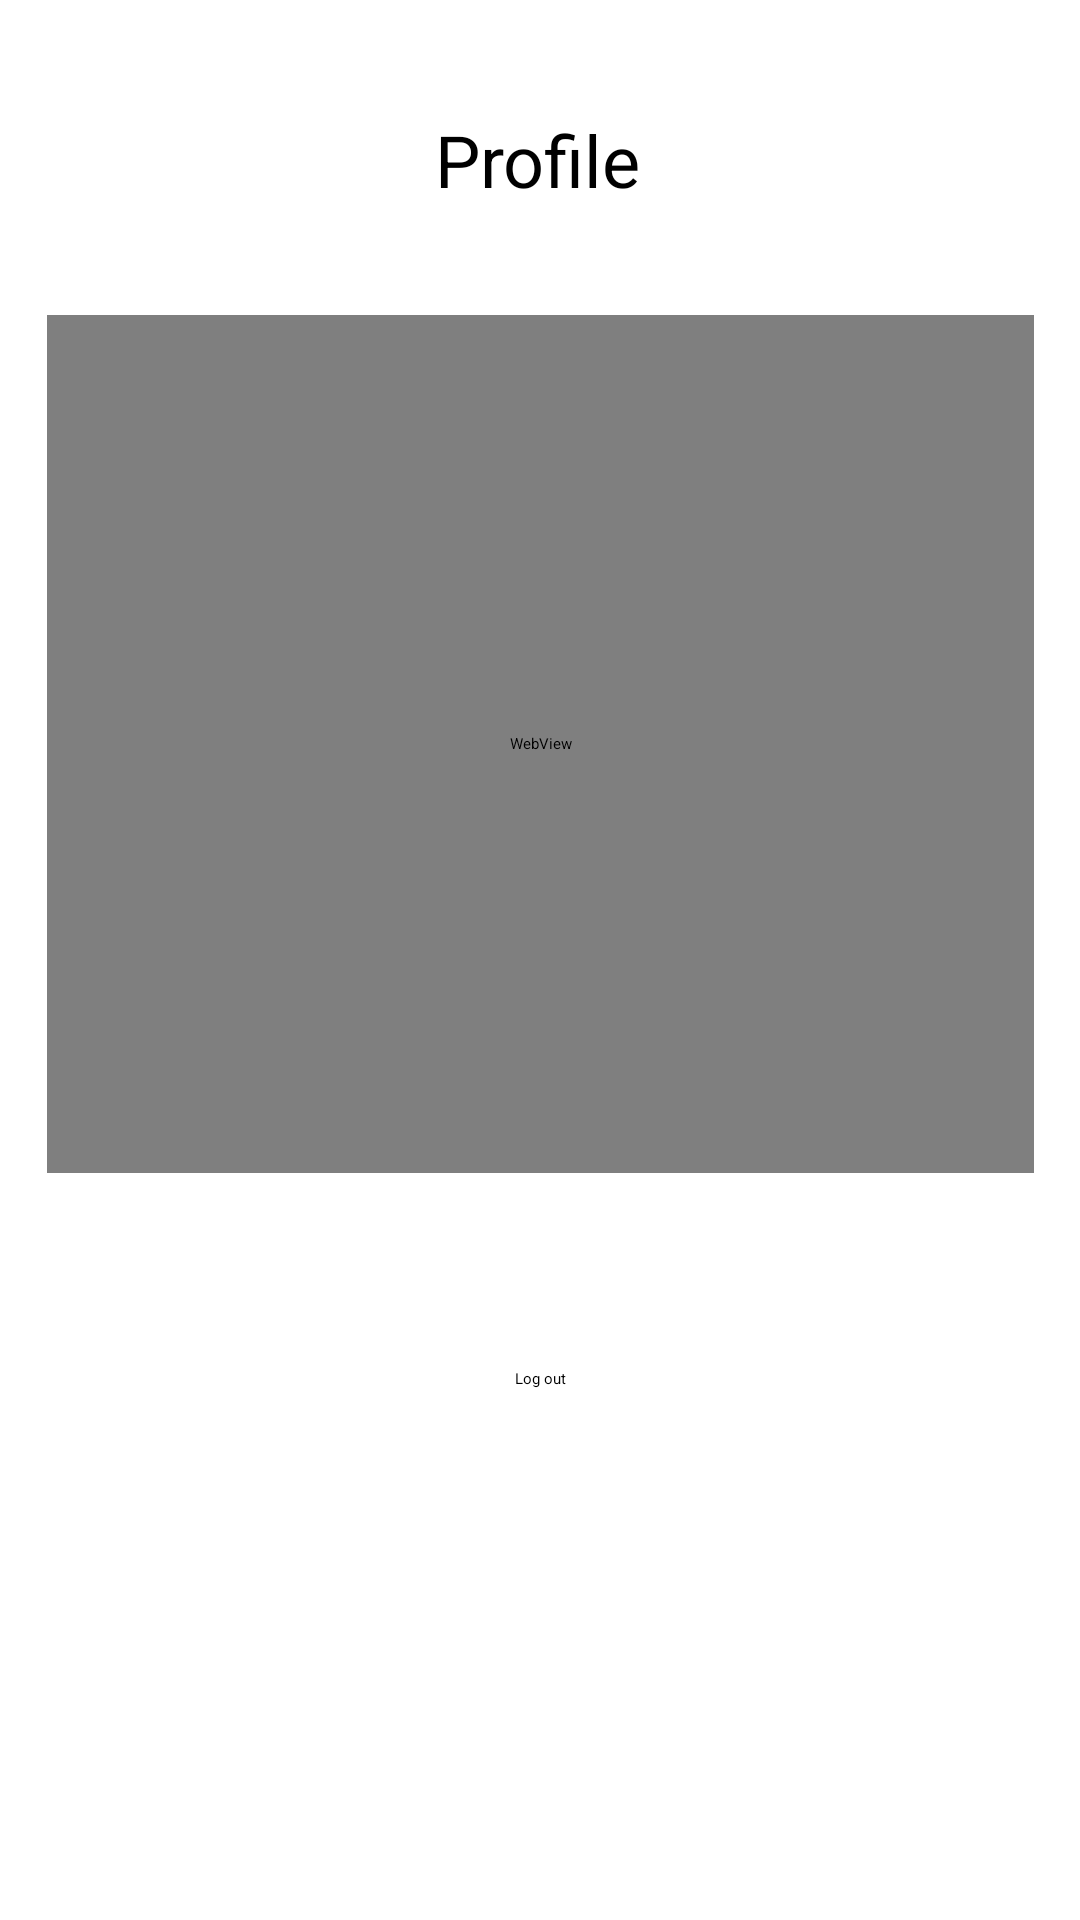

Write the Android layout XML for this screen, with the resource values it uses.
<!-- AndroidManifest.xml: application theme Theme.MASTGTEST0016 -->
<!-- res/layout/activity_profile.xml -->
<?xml version="1.0" encoding="utf-8"?>

<androidx.constraintlayout.widget.ConstraintLayout android:id="@id/main" android:layout_width="match_parent" android:layout_height="match_parent"
  xmlns:android="http://schemas.android.com/apk/res/android" xmlns:app="http://schemas.android.com/apk/res-auto">
    <androidx.appcompat.widget.Toolbar android:theme="?actionBarTheme" android:id="@id/toolbar3" android:background="?colorPrimary" android:layout_width="409.0dp" android:layout_height="wrap_content" android:minHeight="?actionBarSize" app:layout_constraintBottom_toBottomOf="parent" app:layout_constraintEnd_toEndOf="parent" app:layout_constraintStart_toStartOf="parent" app:layout_constraintTop_toTopOf="parent" app:layout_constraintVertical_bias="0.0" />
    <TextView android:textSize="24.0sp" android:id="@id/textView6" android:layout_width="wrap_content" android:layout_height="wrap_content" android:text="Profile" app:layout_constraintBottom_toBottomOf="parent" app:layout_constraintEnd_toEndOf="parent" app:layout_constraintHorizontal_bias="0.498" app:layout_constraintStart_toStartOf="parent" app:layout_constraintTop_toBottomOf="@id/toolbar3" app:layout_constraintVertical_bias="0.061" />
    <WebView android:id="@id/view" android:layout_width="329.0dp" android:layout_height="286.0dp" app:layout_constraintBottom_toBottomOf="parent" app:layout_constraintEnd_toEndOf="parent" app:layout_constraintHorizontal_bias="0.506" app:layout_constraintStart_toStartOf="parent" app:layout_constraintTop_toBottomOf="@id/textView6" app:layout_constraintVertical_bias="0.125" />
    <Button android:id="@id/button3" android:layout_width="wrap_content" android:layout_height="wrap_content" android:text="Log out" app:layout_constraintBottom_toBottomOf="parent" app:layout_constraintEnd_toEndOf="parent" app:layout_constraintStart_toStartOf="parent" app:layout_constraintTop_toBottomOf="@id/view" app:layout_constraintVertical_bias="0.269" />
</androidx.constraintlayout.widget.ConstraintLayout>
<!-- resources referenced by this layout -->
<resources>

</resources>
